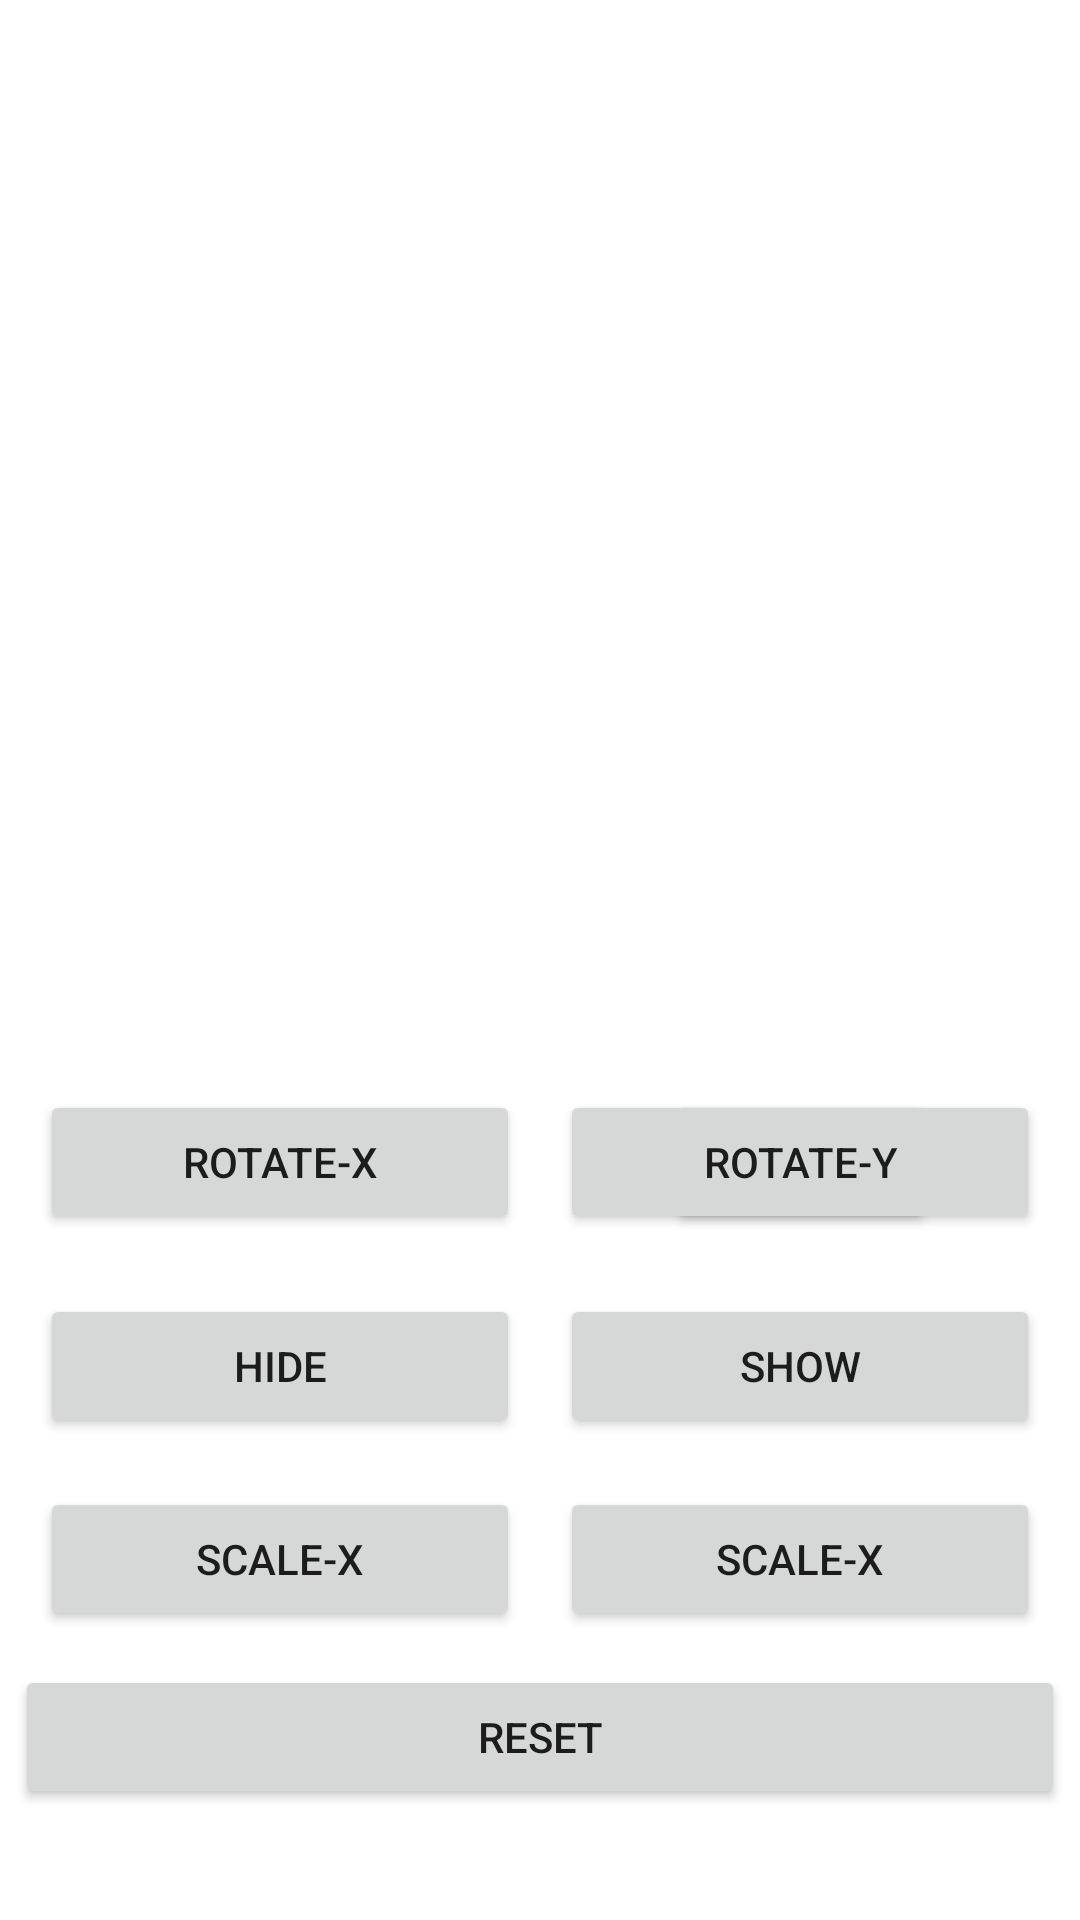

This screen was rendered from an Android layout file. Write that file and the resources it references.
<!-- AndroidManifest.xml: application theme Theme.AnimationSeekbarPractice -->
<!-- res/layout/activity_main2.xml -->
<?xml version="1.0" encoding="utf-8"?>
<androidx.constraintlayout.widget.ConstraintLayout xmlns:android="http://schemas.android.com/apk/res/android"
    xmlns:app="http://schemas.android.com/apk/res-auto"
    xmlns:tools="http://schemas.android.com/tools"
    android:layout_width="match_parent"
    android:layout_height="match_parent"
    tools:context=".MainActivity2">

    <Button
        android:id="@+id/rotateYButton2"
        android:layout_width="wrap_content"
        android:layout_height="wrap_content"
        android:text="Rotate-Y"
        app:layout_constraintEnd_toEndOf="parent"
        app:layout_constraintHorizontal_bias="0.5"
        app:layout_constraintStart_toEndOf="@+id/rotateXButton"
        app:layout_constraintTop_toTopOf="@+id/rotateXButton" />

    <Button
        android:id="@+id/ShowButton"
        android:layout_width="160sp"
        android:layout_height="wrap_content"
        android:text="Show"
        app:layout_constraintEnd_toEndOf="parent"
        app:layout_constraintHorizontal_bias="0.5"
        app:layout_constraintStart_toEndOf="@+id/HideButton"
        app:layout_constraintTop_toTopOf="@+id/HideButton" />

    <ImageView
        android:id="@+id/imageView"
        android:layout_width="317dp"
        android:layout_height="287dp"
        app:layout_constraintBottom_toBottomOf="parent"
        app:layout_constraintEnd_toEndOf="parent"
        app:layout_constraintStart_toStartOf="parent"
        app:layout_constraintTop_toTopOf="parent"
        app:layout_constraintVertical_bias="0.16"
        app:srcCompat="@drawable/monkey" />

    <Button
        android:id="@+id/rotateXButton"
        android:layout_width="160sp"
        android:layout_height="wrap_content"
        android:text="Rotate-X"
        app:layout_constraintBottom_toBottomOf="parent"
        app:layout_constraintEnd_toStartOf="@+id/rotateYButton"
        app:layout_constraintHorizontal_bias="0.5"
        app:layout_constraintStart_toStartOf="parent"
        app:layout_constraintTop_toBottomOf="@+id/imageView"
        app:layout_constraintVertical_bias="0.08" />

    <Button
        android:id="@+id/HideButton"
        android:layout_width="160sp"
        android:layout_height="wrap_content"
        android:text="HIDE"
        app:layout_constraintBottom_toBottomOf="parent"
        app:layout_constraintEnd_toStartOf="@+id/ShowButton"
        app:layout_constraintHorizontal_bias="0.5"
        app:layout_constraintStart_toStartOf="parent"
        app:layout_constraintTop_toBottomOf="@+id/rotateXButton"
        app:layout_constraintVertical_bias="0.111" />

    <Button
        android:id="@+id/rotateYButton"
        android:layout_width="160sp"
        android:layout_height="wrap_content"
        android:text="Rotate-Y"
        app:layout_constraintEnd_toEndOf="parent"
        app:layout_constraintHorizontal_bias="0.5"
        app:layout_constraintStart_toEndOf="@+id/rotateXButton"
        app:layout_constraintTop_toTopOf="@+id/rotateXButton" />

    <Button
        android:id="@+id/ScaleXButton"
        android:layout_width="160sp"
        android:layout_height="wrap_content"
        android:text="Scale-X"
        app:layout_constraintBottom_toBottomOf="parent"
        app:layout_constraintEnd_toStartOf="@+id/ScaleYButton"
        app:layout_constraintHorizontal_bias="0.5"
        app:layout_constraintStart_toStartOf="parent"
        app:layout_constraintTop_toBottomOf="@+id/HideButton"
        app:layout_constraintVertical_bias="0.146" />

    <Button
        android:id="@+id/ScaleYButton"
        android:layout_width="160sp"
        android:layout_height="wrap_content"
        android:text="Scale-X"
        app:layout_constraintEnd_toEndOf="parent"
        app:layout_constraintHorizontal_bias="0.5"
        app:layout_constraintStart_toEndOf="@+id/ScaleXButton"
        app:layout_constraintTop_toTopOf="@+id/ScaleXButton" />

    <Button
        android:id="@+id/resetButton"
        android:layout_width="350dp"
        android:layout_height="48dp"
        android:text="Reset"
        app:layout_constraintBottom_toBottomOf="parent"
        app:layout_constraintEnd_toEndOf="parent"
        app:layout_constraintHorizontal_bias="0.508"
        app:layout_constraintStart_toStartOf="parent"
        app:layout_constraintTop_toBottomOf="@+id/ScaleXButton"
        app:layout_constraintVertical_bias="0.235" />
</androidx.constraintlayout.widget.ConstraintLayout>
<!-- resources referenced by this layout -->
<resources>
  <style name="Theme.AnimationSeekbarPractice" parent="Theme.MaterialComponents.DayNight.DarkActionBar">
          
          <item name="colorPrimary">@color/purple_500</item>
          <item name="colorPrimaryVariant">@color/purple_700</item>
          <item name="colorOnPrimary">@color/white</item>
          
          <item name="colorSecondary">@color/teal_200</item>
          <item name="colorSecondaryVariant">@color/teal_700</item>
          <item name="colorOnSecondary">@color/black</item>
          
          <item name="android:statusBarColor" tools:targetApi="l">?attr/colorPrimaryVariant</item>
          
      </style>
  <!-- not gathered from this repository: default colours our renderer supplied (Android Studio template values) -->
  <color name="purple_500">#FF6200EE</color>
  <color name="purple_700">#FF3700B3</color>
  <color name="teal_200">#FF03DAC5</color>
  <color name="teal_700">#FF018786</color>
  <color name="black">#FF000000</color>
  <color name="white">#FFFFFFFF</color>
</resources>
